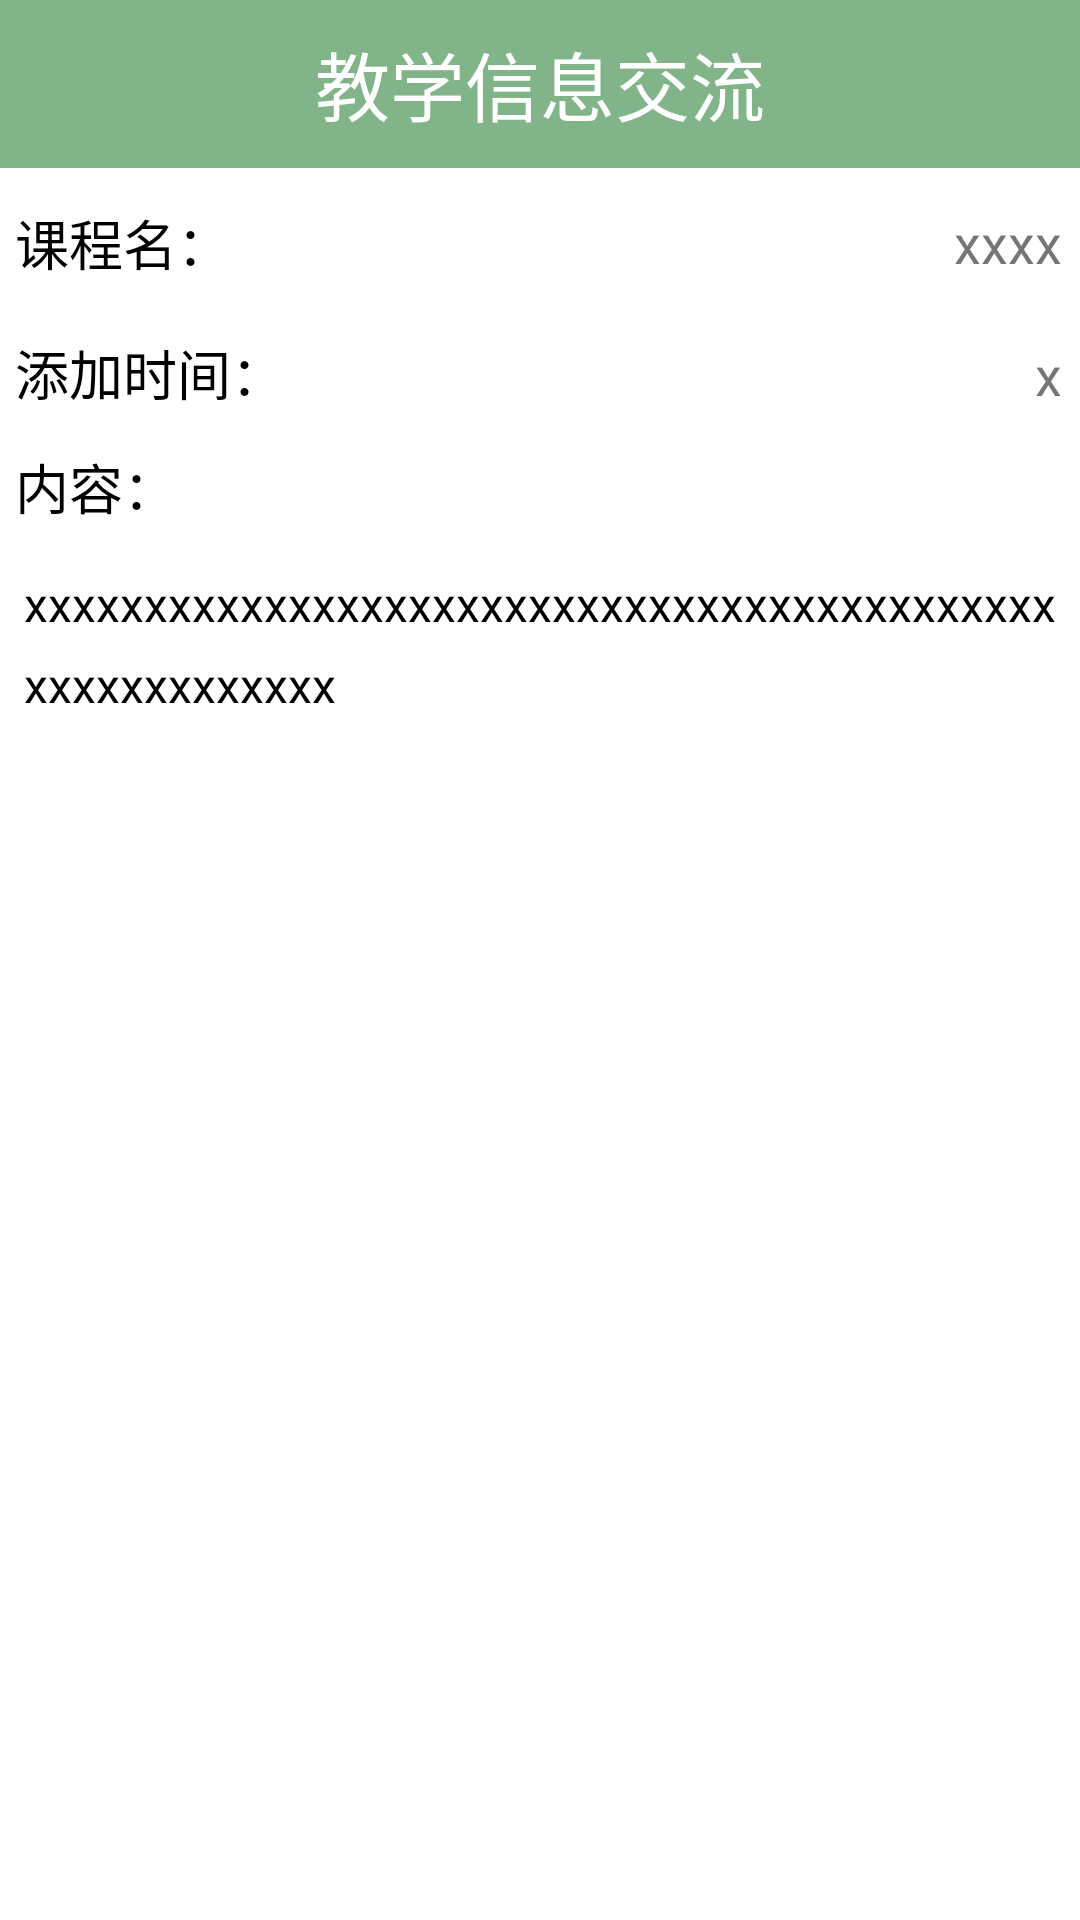

Reconstruct the res/layout file that produces this screen, plus the resources it refers to.
<!-- AndroidManifest.xml: application theme Fullscreen -->
<!-- res/layout/activity_home_work.xml -->
<?xml version="1.0" encoding="utf-8"?>
<LinearLayout xmlns:android="http://schemas.android.com/apk/res/android"
    android:orientation="vertical"
    android:layout_width="match_parent"
    android:layout_height="match_parent"
    >
    <include layout="@layout/inc_head_bar"/>
    <LinearLayout
        android:layout_width="match_parent"
        android:layout_height="match_parent"
        android:orientation="vertical"
        android:background="@color/white">
        <RelativeLayout
            android:layout_width="wrap_content"
            android:layout_height="wrap_content"
            android:padding="5dp">
            <TextView
                android:layout_width="90dp"
                android:layout_height="40dp"
                android:text="@string/course_name"
                android:textSize="18sp"
                android:textColor="@color/black"
                android:gravity="center_vertical"/>
            <TextView
                android:id="@+id/course_title"
                android:layout_width="wrap_content"
                android:layout_height="40dp"
                android:textSize="18sp"
                android:padding="1dp"
                android:layout_alignParentRight="true"
                android:gravity="center"
                android:text="xxxx"
                />
        </RelativeLayout>
        <LinearLayout
            android:layout_width="match_parent"
            android:layout_height="wrap_content"
            android:padding="5dp"
            android:orientation="horizontal">
            <TextView
                android:id="@+id/add_time"
                android:layout_width="90dp"
                android:layout_height="match_parent"
                android:text="添加时间："
                android:textSize="18sp"
                android:textColor="@color/black"
                android:gravity="left|top"
                />
            <TextView
                android:id="@+id/time"
                android:layout_width="match_parent"
                android:layout_height="wrap_content"
                android:padding="1dp"
                android:textSize="18sp"
                android:gravity="right|top"
                android:text="x"
                android:ellipsize="end"
                android:singleLine="false"
                />
        </LinearLayout>
        <TextView
            android:layout_width="match_parent"
            android:layout_height="40dp"
            android:text="内容："
            android:textColor="@color/black"
            android:textSize="18sp"
            android:gravity="center_vertical"
            android:padding="5dp"
            />
        <TextView
            android:id="@+id/content"
            android:layout_width="match_parent"
            android:layout_height="match_parent"
            android:scrollbars="vertical"
            android:inputType="textMultiLine"
            android:gravity="start"
            android:text="xxxxxxxxxxxxxxxxxxxxxxxxxxxxxxxxxxxxxxxxxxxxxxxxxxxxxxxx"
            android:padding="8dp"
            android:paddingLeft="8dp"
            android:lineSpacingExtra="8dp"
            android:paddingRight="8dp"
            android:textSize="16sp"
            android:background="@null"
            android:textColor="@color/black"
            />
    </LinearLayout>
</LinearLayout>
<!-- res/layout/inc_head_bar.xml (included above) -->
<?xml version="1.0" encoding="utf-8"?>
<RelativeLayout xmlns:android="http://schemas.android.com/apk/res/android"
    android:layout_width="match_parent"
    android:layout_height="?attr/actionBarSize"
    android:background="?attr/colorPrimary"
    android:padding="3dp">
    <TextView
        android:id="@+id/left"
        android:layout_width="50dp"
        android:layout_height="match_parent"
        android:layout_alignParentLeft="true"
        android:layout_centerVertical="true"
        android:drawableLeft="@drawable/back_selector"
        android:clickable="true"
        android:layout_marginLeft="5dp"
        android:visibility="gone"
        android:gravity="center"
        android:text="左边"/>
    <TextView
        android:id="@+id/title"
        android:layout_width="wrap_content"
        android:layout_height="wrap_content"
        android:layout_centerInParent="true"
        android:text="教学信息交流"
        android:textSize="25sp"
        android:textColor="@color/white"/>
    <TextView
        android:id="@+id/right"
        android:layout_width="50dp"
        android:layout_height="match_parent"
        android:text="右边"
        android:layout_marginRight="10dp"
        android:textSize="18sp"
        android:textColor="@drawable/bar_text_color_selector"
        android:gravity="center"
        android:visibility="gone"
        android:clickable="true"
        android:layout_centerVertical="true"
        android:layout_alignParentRight="true"/>
</RelativeLayout>
<!-- resources referenced by this layout -->
<resources>
  <color name="black">#000000</color>
  <color name="white">#fff</color>
  <!-- drawable back_selector (drawable) -->
  <?xml version="1.0" encoding="utf-8"?>
  <selector xmlns:android="http://schemas.android.com/apk/res/android">
      <item android:state_pressed="true" android:drawable="@mipmap/back_pressed"/>
      <item android:drawable="@mipmap/back"/>
  </selector>
  <!-- drawable bar_text_color_selector (drawable) -->
  <?xml version="1.0" encoding="utf-8"?>
  <selector xmlns:android="http://schemas.android.com/apk/res/android">
      <item android:state_pressed="true" android:color="@color/gray_press"/>
      <item android:color="@color/white"/>
  </selector>
  <string name="course_name">课程名：</string>
  <style name="Fullscreen" parent="AppTheme">
          
          <item name="android:windowFullscreen">true</item>
          <item name="windowActionBar">false</item>
          <item name="windowNoTitle">true</item>
      </style>
  <color name="gray_press">#bbbbbb</color>
  <style name="AppTheme" parent="Theme.AppCompat.Light.NoActionBar">
          
          <item name="colorPrimary">@color/colorPrimary</item>
          <item name="colorPrimaryDark">@color/colorPrimaryDark</item>
          <item name="colorAccent">@color/colorAccent</item>
      </style>
  <color name="colorPrimary">#81B488</color>
  <color name="colorPrimaryDark">#303F9F</color>
  <color name="colorAccent">#81B488</color>
</resources>
